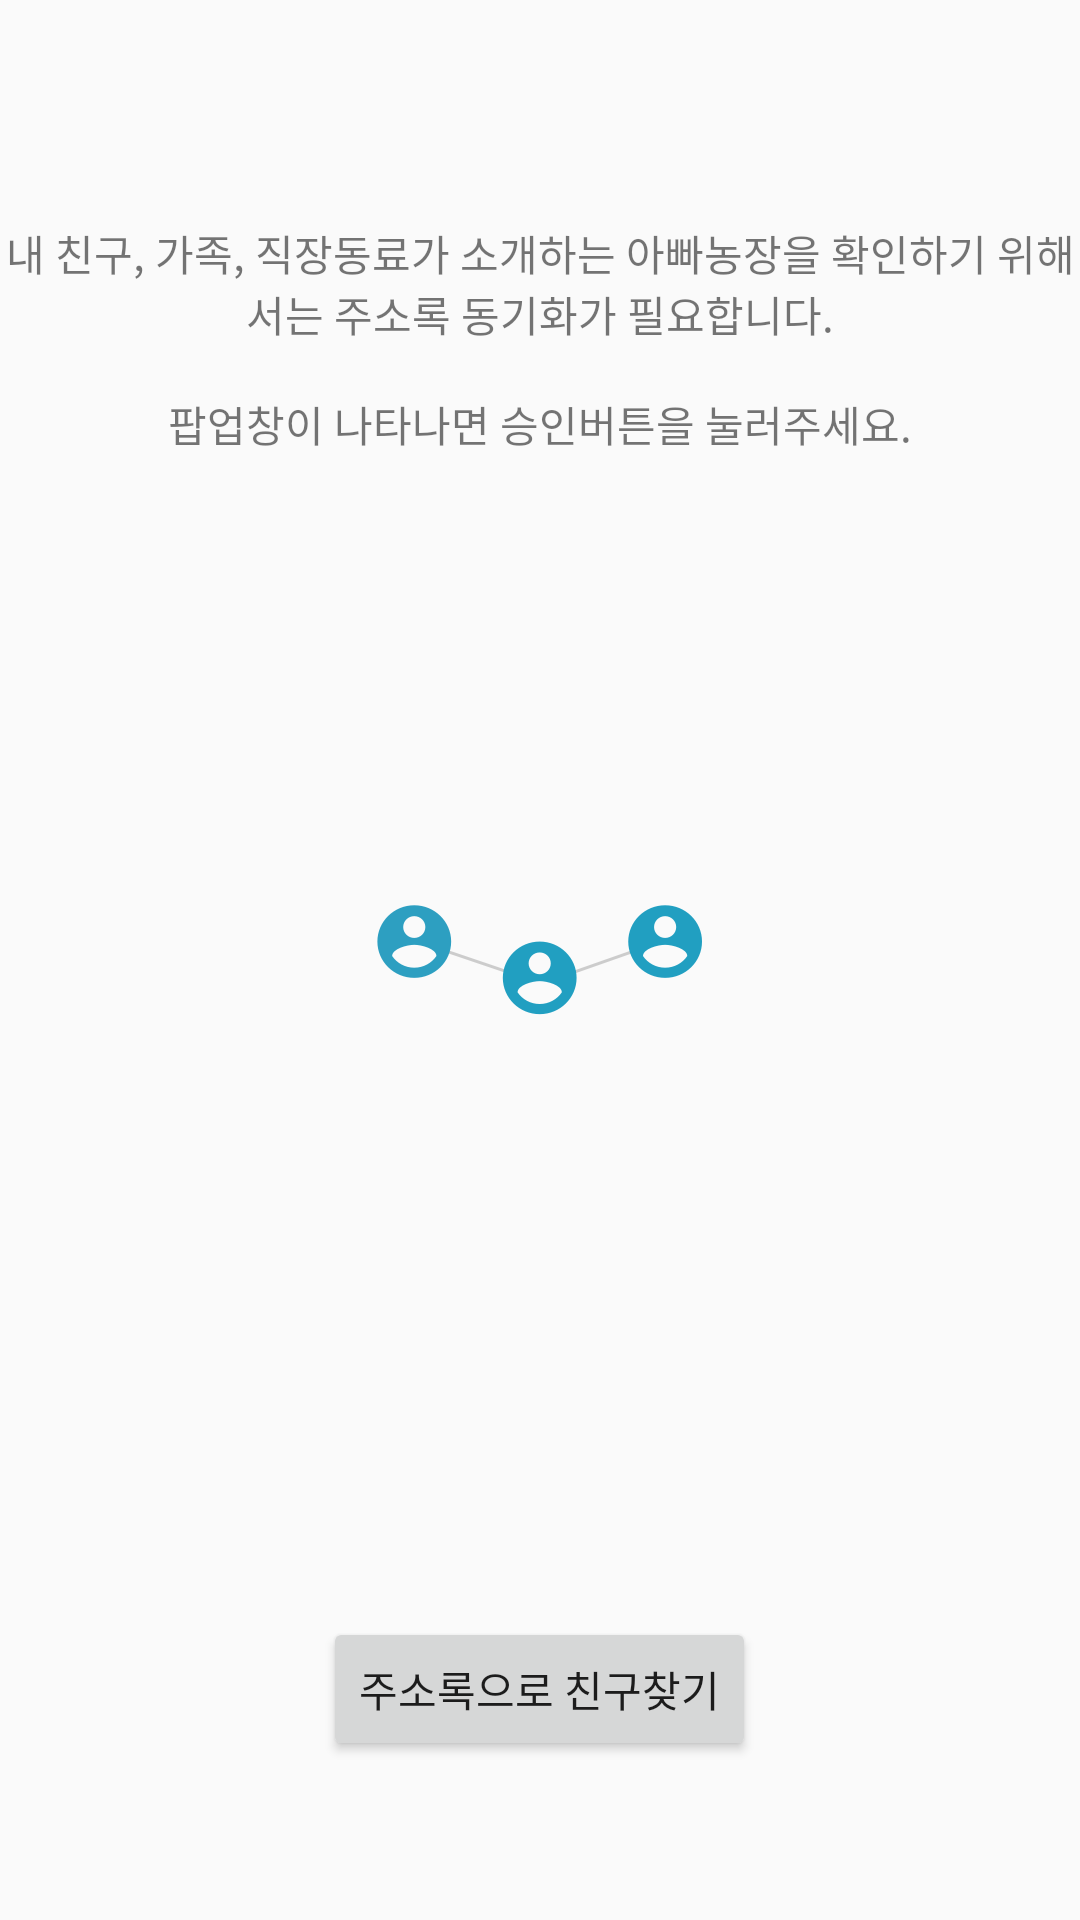

Here is an Android app screen rendered from its layout file. Give the layout XML and the strings, colors and styles it references.
<!-- AndroidManifest.xml: activity theme AppTheme.NoActionBar.NoStatusBar -->
<!-- res/layout/fragment_find_friends.xml -->
<RelativeLayout xmlns:android="http://schemas.android.com/apk/res/android"
    xmlns:tools="http://schemas.android.com/tools"
    android:layout_width="match_parent"
    android:layout_height="match_parent"
    tools:context="rnd.plani.co.kr.dadfarm.Certification.FindFriendsFragment">

    

    <TextView
        android:layout_width="wrap_content"
        android:layout_height="wrap_content"
        android:text="@string/find_friends_message"
        android:id="@+id/textView4"
        android:layout_alignParentTop="true"
        android:layout_centerHorizontal="true"
        android:layout_marginTop="74dp"
        android:gravity="center" />

    <ImageView
        android:layout_width="wrap_content"
        android:layout_height="wrap_content"
        android:id="@+id/imageView3"
        android:layout_centerVertical="true"
        android:layout_centerHorizontal="true"
        android:src="@drawable/ic_network" />

    <Button
        android:layout_width="wrap_content"
        android:layout_height="wrap_content"
        android:text="주소록으로 친구찾기"
        android:id="@+id/btn_find"
        android:layout_alignParentBottom="true"
        android:layout_centerHorizontal="true"
        android:layout_marginBottom="53dp" />
</RelativeLayout>
<!-- resources referenced by this layout -->
<resources>
  <!-- drawable ic_network: png bitmap (drawable-mdpi, 3363 bytes) -->
  <string name="find_friends_message">내 친구, 가족, 직장동료가 소개하는 아빠농장을 확인하기 위해서는 주소록 동기화가 필요합니다.\n\n팝업창이 나타나면 "승인"버튼을 눌러주세요.</string>
  <style name="AppTheme.NoActionBar.NoStatusBar" parent="AppTheme.NoActionBar">
          <item name="windowActionBar">false</item>
          <item name="windowNoTitle">true</item>
      </style>
  <style name="AppTheme.NoActionBar">
          <item name="windowActionBar">false</item>
          <item name="windowNoTitle">true</item>
      </style>
</resources>
